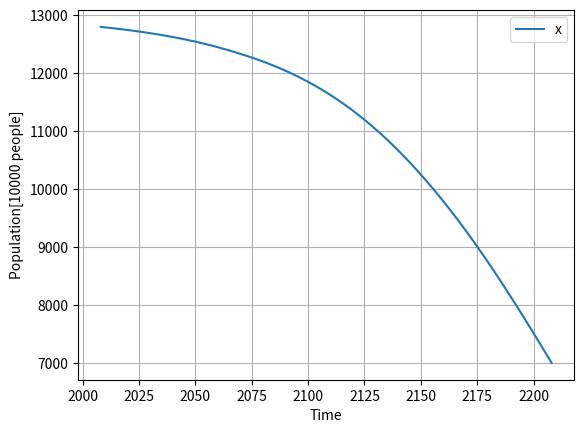

Python code for this plot:
import numpy as np 
from scipy import linalg 
from scipy import integrate
import matplotlib.pyplot as plt 

def malthus( t, x ): 
    fx = np.zeros_like(x) 
    a = -0.02  #xが増える割合
    p_l = 13000 # 人口の上限値
    fx = np.zeros_like(x) 
    # x[0]: 方程式におけるx 
    fx[0] =  a * x[0] * (1 - x[0] / p_l)
    if x[0] < 10000 :
        print(f"Year: {int(t)}, Population: {int(x[0])}")
    return fx

# 初期条件の設定
# 時間の開始ts、終了te、分割数n(グラフ描画のプロット数)
ts = 2008
te = 2208
n = 3000

# 初期値の設定
x0 = np.zeros(1)
x0[0] = 12800
year = 2008
# strogatz:解きたい関数　[ts, te]:時間範囲　x0:初期値 method="RK45":ルンゲ・クッタ45 dense_output=True:補間を有効に t_eval:評価する時間点
sol = integrate.solve_ivp(malthus, [ts, te], x0, method='RK45', dense_output=True, t_eval=np.linspace(ts, te, n))
print("2154年に人口10000[万人]を下回る。")
t = np.linspace(ts, te, n)
z = sol.sol(t)
plt.plot(t, z.T)
plt.legend(['x'])
plt.grid(True)
plt.xlabel("Time")
plt.ylabel("Population[10000 people]")
plt.show()